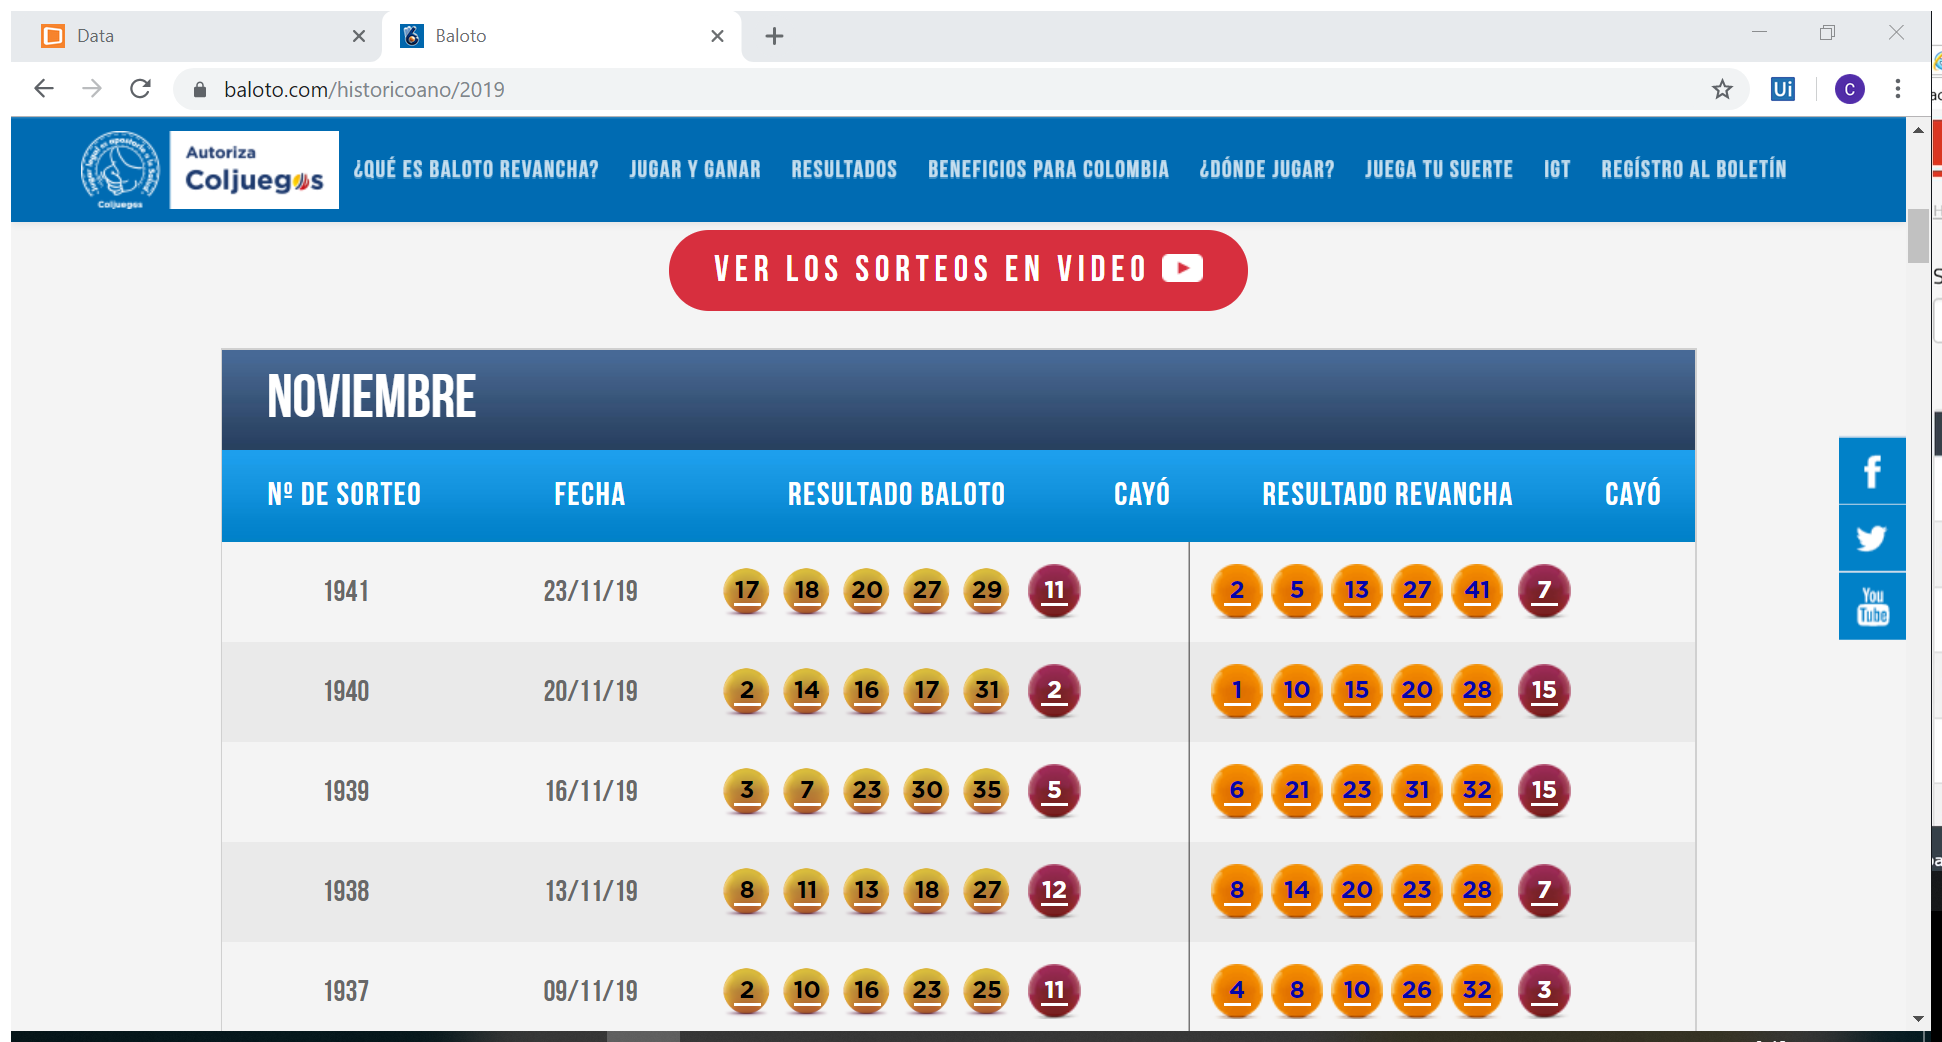
Task: Transactional Process
Workflow: Main

Step 1: Attach Browser 'Baloto Page' in window 'Baloto' (chrome.exe)

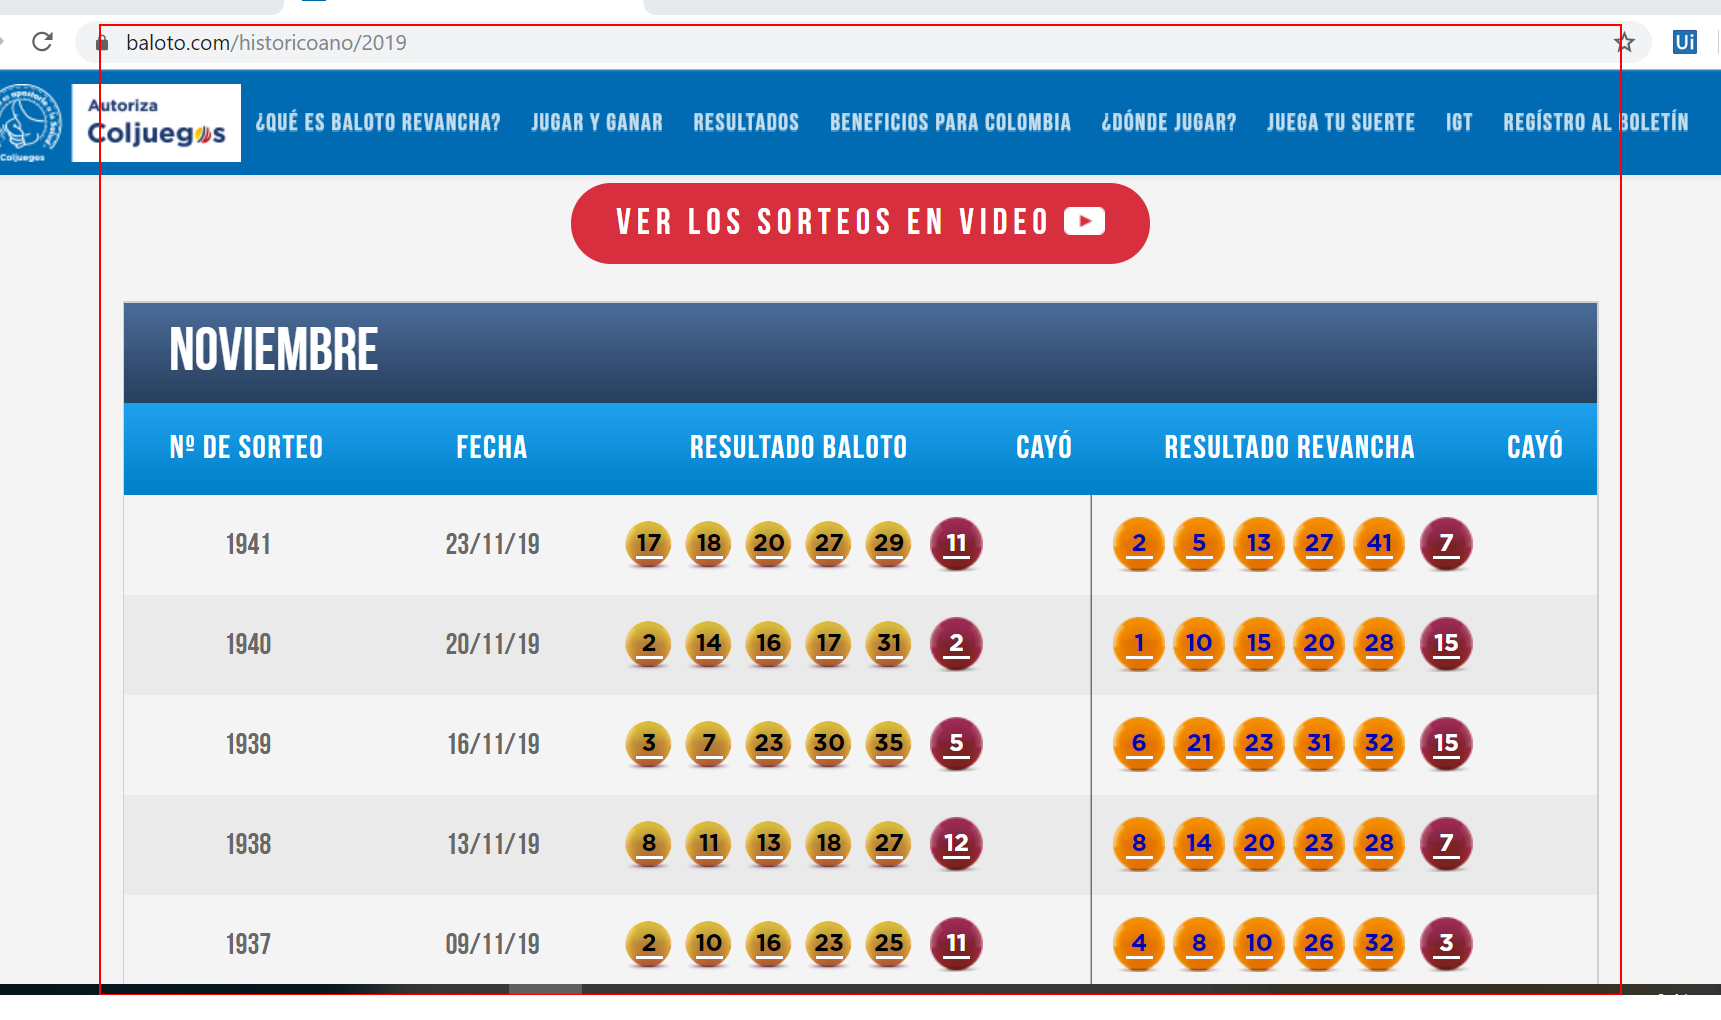
Step 2: get-text from the element 'yearlyresult'